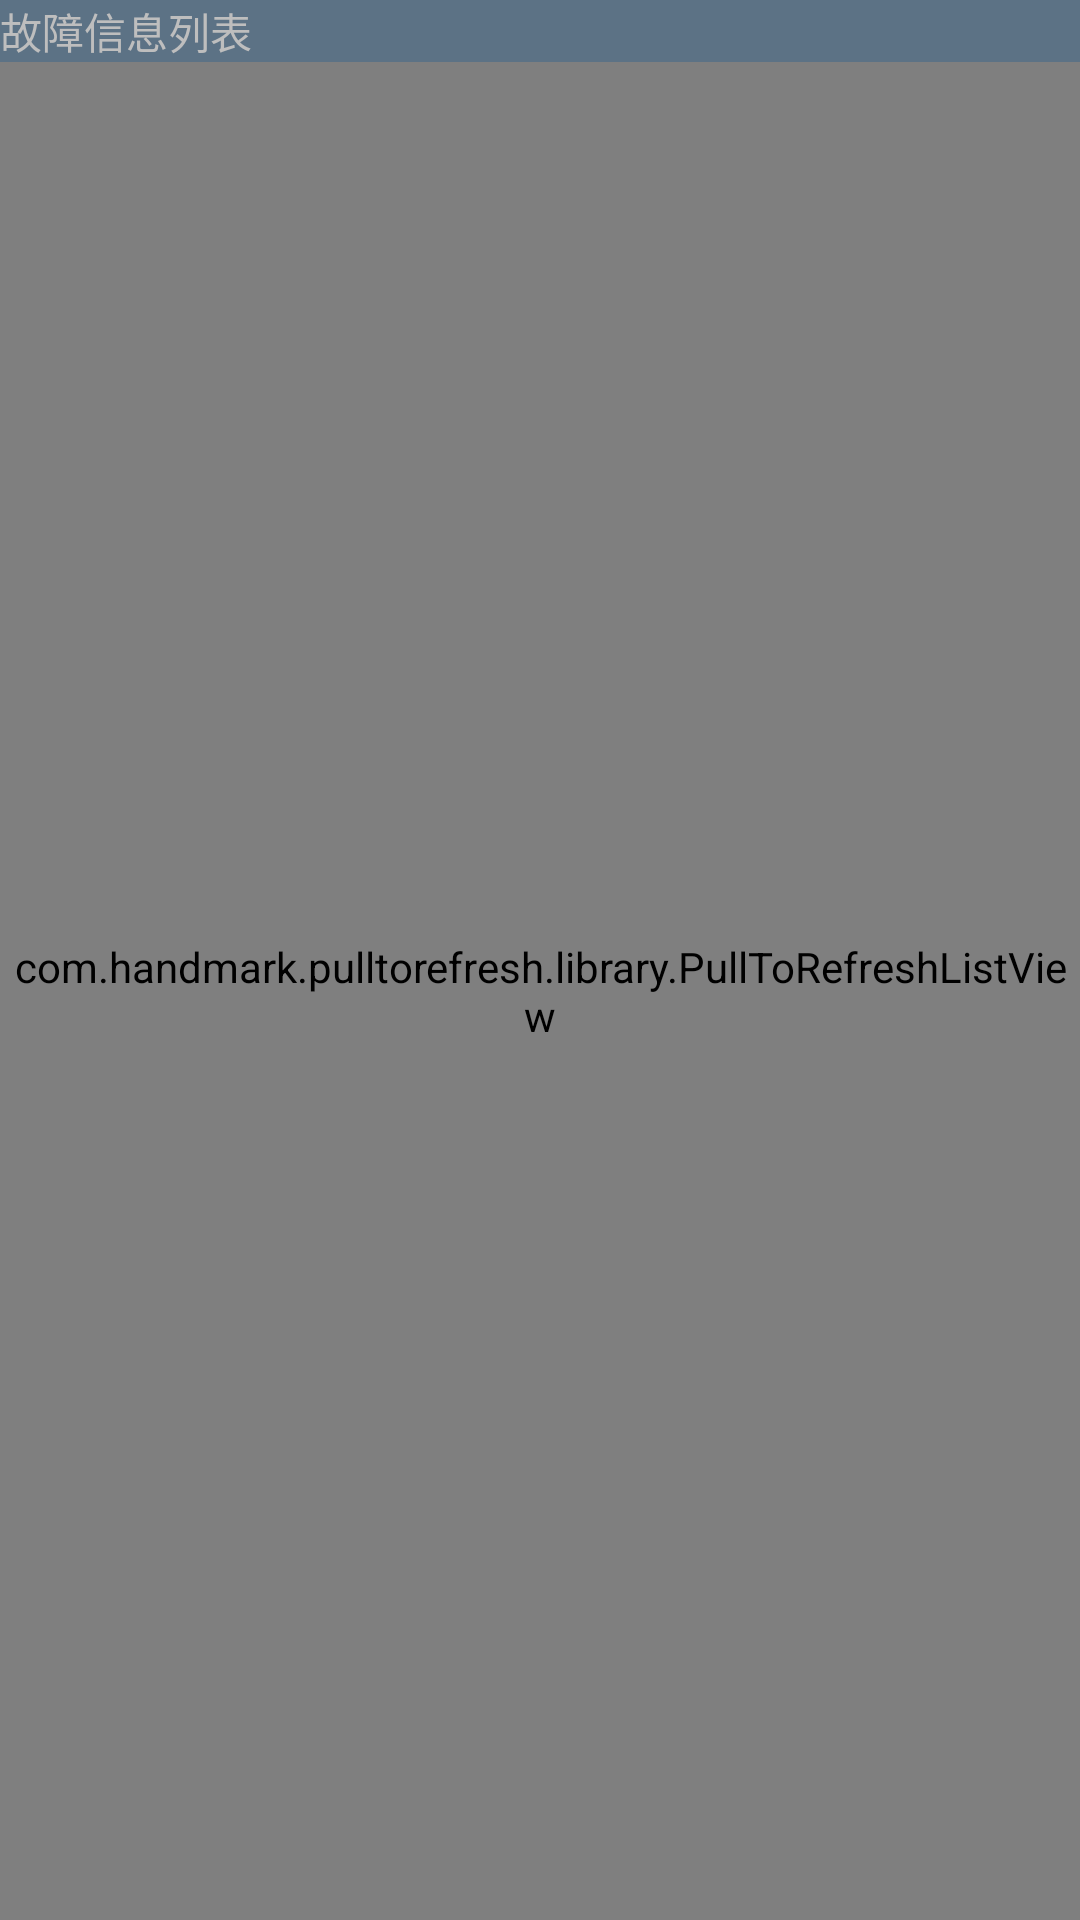

Here is an Android app screen rendered from its layout file. Give the layout XML and the strings, colors and styles it references.
<!-- AndroidManifest.xml: activity theme titlebarstyle -->
<!-- res/layout/activity_problem_list.xml -->
<?xml version="1.0" encoding="utf-8"?>
<LinearLayout xmlns:android="http://schemas.android.com/apk/res/android"
    android:layout_width="fill_parent"
    android:layout_height="fill_parent"
    android:background="#5c7285"
    android:orientation="vertical" >



	 <TextView
         android:id="@+id/textView1"
         android:layout_width="wrap_content"
         android:layout_height="wrap_content"
         android:text="故障信息列表" />

    <com.handmark.pulltorefresh.library.PullToRefreshListView
        android:id="@+id/pull_refresh_list"
        android:layout_width="fill_parent"
        android:layout_height="fill_parent"
        android:cacheColorHint="#00000000"
        android:divider="#19000000"
        android:dividerHeight="4dp"
        android:fadingEdge="none"
        android:fastScrollEnabled="false"
        android:footerDividersEnabled="false"
        android:headerDividersEnabled="false"
        android:smoothScrollbar="true" />

</LinearLayout>
<!-- resources referenced by this layout -->
<resources>
  <style name="titlebarstyle" parent="android:Theme"> 
          <item name="android:windowTitleSize">48dp</item> 
  
          <item name="android:windowTitleBackgroundStyle">@style/CustomizedWindowTitleBackground</item> 
           
      </style>
  <style name="CustomizedWindowTitleBackground"> 
          <item name="android:background">#646262</item> 
      </style>
</resources>
